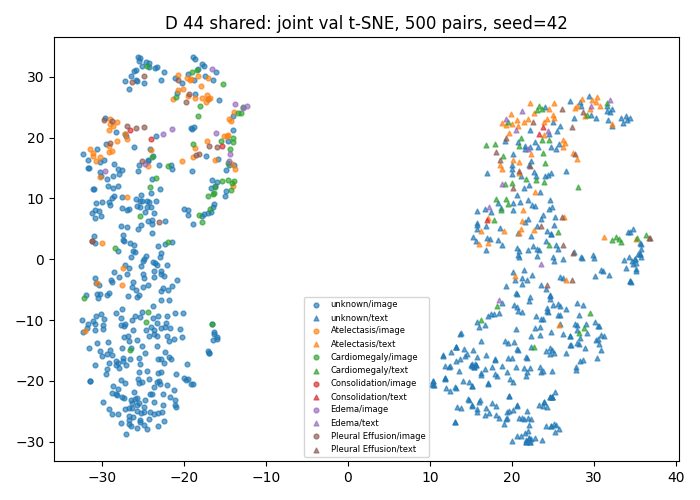

The table this chart was drawn from, first rows:
study_id, modality, x, y, first_known_positive_class
54463996, image, -28.53, -2.036, -1
50654210, image, -29.68, 22.87, 4
51091306, image, -31.1, -10.22, -1
50238983, image, -31.57, -14.54, -1
55502216, image, -26.09, 18.42, -1
53140416, image, -27.94, -17.82, -1
52768607, image, -24.61, 0.4694, -1
52588506, image, -26.07, -21.84, -1
50234779, image, -24.35, 16.09, -1
53493063, image, -24.31, 6.219, -1
50188291, image, -14.24, 11.35, 1
53298708, image, -14.83, 14.74, -1
56164431, image, -16.98, -15.03, -1
59729567, image, -16.73, 7.688, -1
53305998, image, -23.81, 13.15, -1
51504625, image, -13.8, 25.59, 3
50657117, image, -17.72, 26.56, 0
53637293, image, -26.08, 2.313, -1
52416806, image, -28.75, 17.75, 0
50929718, image, -14.32, 17.3, 3
50944240, image, -25.12, -20.16, -1
52231612, image, -27.06, 20.31, -1
59447854, image, -23.32, 9.611, -1
56935382, image, -30.8, -17.34, -1
54105263, image, -18.85, 33.19, -1
50711316, image, -26.96, 8.022, -1
51122219, image, -25.71, 8.708, -1
53101623, image, -26.47, 0.3741, -1
57639588, image, -25.83, -5.1, -1
56048922, image, -21.02, -23.89, -1
50588811, image, -27.55, 8.426, -1
54471191, image, -13.98, 21.2, -1
55351892, image, -29.09, -24.64, -1
50442260, image, -24.77, 15.67, 3
53789311, image, -23.76, -0.3911, -1
50881381, image, -30.24, 16.74, 0
52184063, image, -27.9, -2.993, -1
57972960, image, -22.58, -24.03, -1
51699413, image, -14.04, 23.51, -1
54578441, image, -27.55, -8.195, -1
50164147, image, -20.24, 16.11, 0
52524203, image, -23.86, 4.256, -1
59656845, image, -25.62, -19.61, -1
52795577, image, -25.06, 16.15, 4
50284900, image, -26.62, 8.282, -1
50814392, image, -16.08, 20.68, 3
59555245, image, -26.28, -9.948, -1
53920553, image, -31.76, -11.34, -1
50251426, image, -18.87, -20.46, -1
56727055, image, -29.08, -17.06, -1
53457595, image, -23.27, -20.15, -1
55095694, image, -17.49, 7.51, -1
55616344, image, -30.72, 9.299, -1
51723581, image, -21.74, -16.03, -1
51477487, image, -20.92, -24.21, -1
55955751, image, -23.12, -9.31, -1
52400358, image, -28.8, -25.39, -1
51233470, image, -18.84, 16.8, 0
50229298, image, -25.69, -6.218, -1
55360294, image, -26.62, -25.7, -1
... 940 more rows
